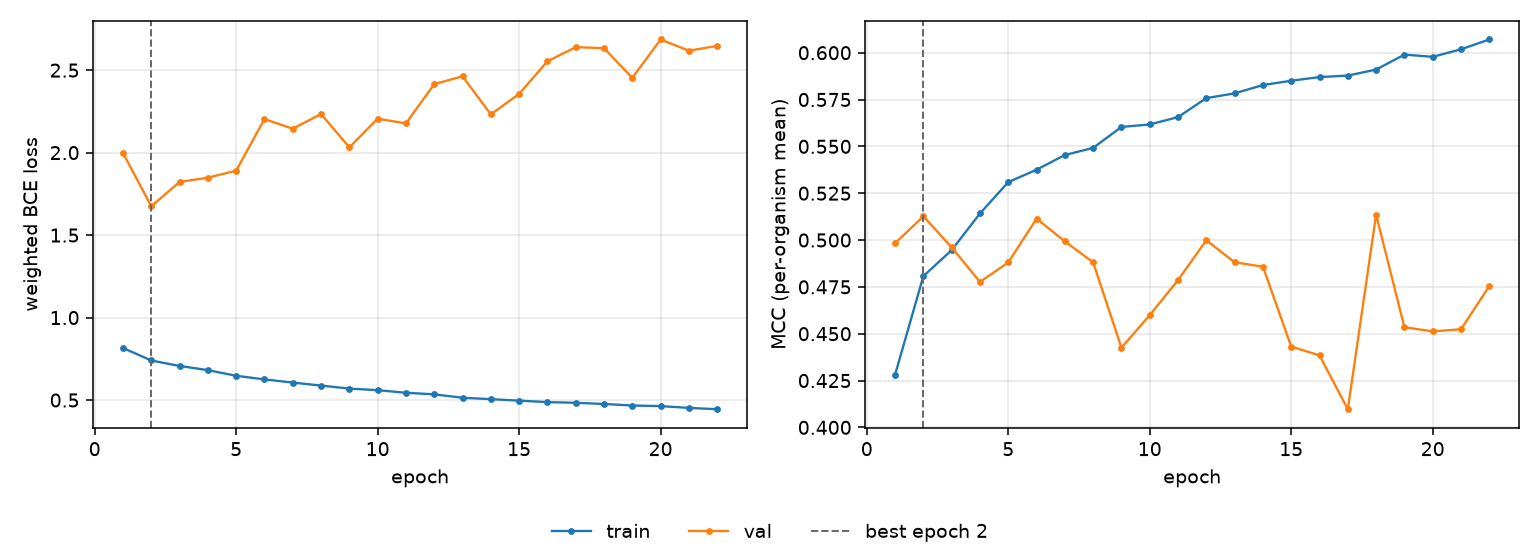

The data file committed next to this chart (first rows):
epoch, tr_loss, vl_loss, tr_mcc, vl_mcc, is_best
1, 0.8156, 1.998, 0.4281, 0.4983, False
2, 0.7399, 1.675, 0.4807, 0.5127, True
3, 0.7067, 1.822, 0.4946, 0.4961, False
4, 0.6813, 1.848, 0.5142, 0.4776, False
5, 0.6471, 1.891, 0.5309, 0.488, False
6, 0.6251, 2.203, 0.5375, 0.5114, False
7, 0.6059, 2.145, 0.5454, 0.4993, False
8, 0.5878, 2.234, 0.5492, 0.4881, False
9, 0.5696, 2.032, 0.5604, 0.4425, False
10, 0.5597, 2.206, 0.5617, 0.4599, False
11, 0.5443, 2.177, 0.5656, 0.4786, False
12, 0.5344, 2.415, 0.5758, 0.4999, False
13, 0.5139, 2.463, 0.5783, 0.4881, False
14, 0.5054, 2.232, 0.5827, 0.4858, False
15, 0.4963, 2.356, 0.585, 0.4431, False
16, 0.4875, 2.554, 0.587, 0.4384, False
17, 0.4834, 2.639, 0.5878, 0.4097, False
18, 0.4762, 2.633, 0.591, 0.5135, False
19, 0.4668, 2.453, 0.599, 0.4535, False
20, 0.4633, 2.686, 0.5978, 0.4512, False
21, 0.4524, 2.618, 0.6018, 0.4524, False
22, 0.4444, 2.647, 0.6071, 0.4754, False
